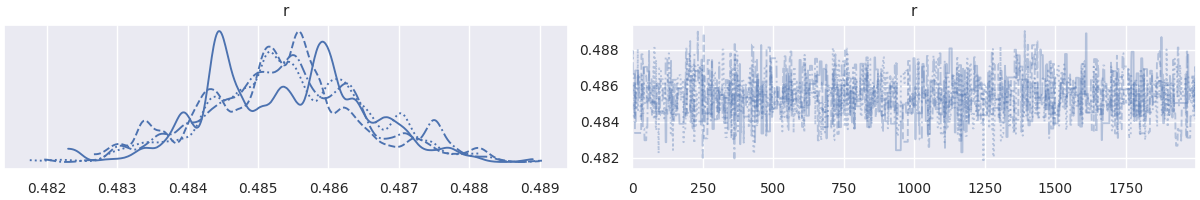

Data behind this chart, as committed beside it:
, r
0, 0.4843
1, 0.4843
2, 0.4843
3, 0.4843
4, 0.4843
5, 0.4843
6, 0.4843
7, 0.4843
8, 0.4843
9, 0.4844
10, 0.4868
11, 0.4868
12, 0.4868
13, 0.4868
14, 0.4868
15, 0.4868
16, 0.4868
17, 0.4868
18, 0.4868
19, 0.4868
20, 0.4868
21, 0.4861
22, 0.4861
23, 0.4861
24, 0.4861
25, 0.4853
26, 0.4853
27, 0.4853
28, 0.4853
29, 0.4853
30, 0.4853
31, 0.4853
32, 0.4853
33, 0.4853
34, 0.4853
35, 0.4853
36, 0.4853
37, 0.4853
38, 0.4853
39, 0.4853
40, 0.487
41, 0.487
42, 0.487
43, 0.487
44, 0.487
45, 0.487
46, 0.487
47, 0.487
48, 0.487
49, 0.487
50, 0.487
51, 0.487
52, 0.487
53, 0.4868
54, 0.4868
55, 0.4868
56, 0.4868
57, 0.4868
58, 0.4868
59, 0.4868
... 7,940 more rows
